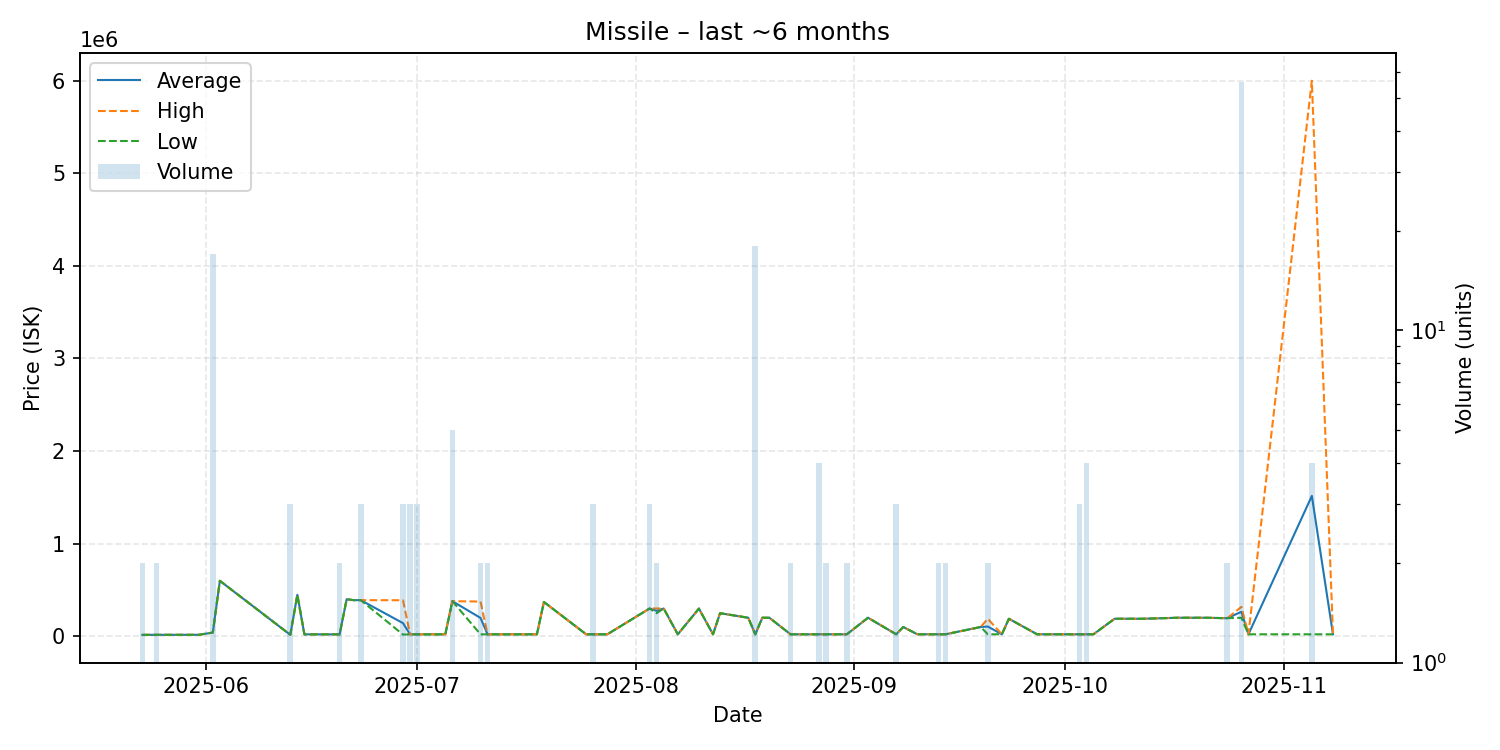

The table this chart was drawn from, first rows:
date, average, highest, lowest, order_count, volume
2025-05-23, 15000, 15000, 15000, 1, 2
2025-05-25, 15550, 15550, 15550, 1, 2
2025-05-31, 15550, 15550, 15550, 1, 1
2025-06-02, 40000, 40000, 40000, 1, 17
2025-06-03, 599000, 599000, 599000, 1, 1
2025-06-13, 15570, 15570, 15570, 1, 3
2025-06-14, 447800, 447800, 447800, 1, 1
2025-06-15, 20560, 20560, 20560, 1, 1
2025-06-16, 20570, 20570, 20570, 1, 1
2025-06-20, 20610, 20610, 20610, 1, 2
2025-06-21, 399900, 399900, 399900, 1, 1
2025-06-22, 390000, 390000, 390000, 1, 1
2025-06-23, 390000, 390000, 390000, 1, 3
2025-06-29, 141547, 389000, 17820, 3, 3
2025-06-30, 20640, 20640, 20640, 1, 3
2025-07-01, 20690, 20690, 20690, 1, 3
2025-07-02, 20680, 20680, 20680, 1, 1
2025-07-05, 20720, 20720, 20720, 1, 1
2025-07-06, 378900, 378900, 378900, 1, 5
2025-07-10, 197825, 374900, 20750, 2, 2
2025-07-11, 20770, 20770, 20770, 1, 2
2025-07-13, 20800, 20800, 20800, 1, 1
2025-07-18, 20840, 20840, 20840, 1, 1
2025-07-19, 369900, 369900, 369900, 1, 1
2025-07-25, 20890, 20890, 20890, 1, 1
2025-07-26, 20900, 20900, 20900, 1, 3
2025-07-28, 21000, 21000, 21000, 1, 1
2025-08-03, 299900, 299900, 299900, 3, 3
2025-08-04, 274500, 300000, 249000, 2, 2
2025-08-05, 300000, 300000, 300000, 1, 1
2025-08-07, 21100, 21100, 21100, 1, 1
2025-08-10, 298900, 298900, 298900, 1, 1
2025-08-12, 21130, 21130, 21130, 1, 1
2025-08-13, 249000, 249000, 249000, 1, 1
2025-08-17, 199900, 199900, 199900, 1, 1
2025-08-18, 21160, 21160, 21160, 1, 18
2025-08-19, 199900, 199900, 199900, 1, 1
2025-08-20, 199900, 199900, 199900, 1, 1
2025-08-23, 21210, 21210, 21210, 1, 2
2025-08-24, 21220, 21220, 21220, 1, 1
2025-08-27, 21230, 21230, 21230, 2, 4
2025-08-28, 21230, 21230, 21230, 1, 2
2025-08-31, 21240, 21240, 21240, 1, 2
2025-09-03, 199900, 199900, 199900, 1, 1
2025-09-07, 21240, 21240, 21240, 1, 3
2025-09-08, 100000, 100000, 100000, 1, 1
2025-09-10, 21260, 21260, 21260, 1, 1
2025-09-13, 21255, 21260, 21250, 2, 2
2025-09-14, 21250, 21250, 21250, 2, 2
2025-09-19, 100000, 100000, 100000, 1, 1
2025-09-20, 105125, 189000, 21250, 2, 2
2025-09-22, 21250, 21250, 21250, 1, 1
2025-09-23, 188900, 188900, 188900, 1, 1
2025-09-27, 21250, 21250, 21250, 1, 1
2025-10-03, 21250, 21250, 21250, 1, 3
2025-10-04, 21152, 21250, 20860, 2, 4
2025-10-05, 21250, 21250, 21250, 1, 1
2025-10-08, 189000, 189000, 189000, 1, 1
2025-10-12, 189000, 189000, 189000, 1, 1
2025-10-17, 199900, 199900, 199900, 1, 1
... 6 more rows
